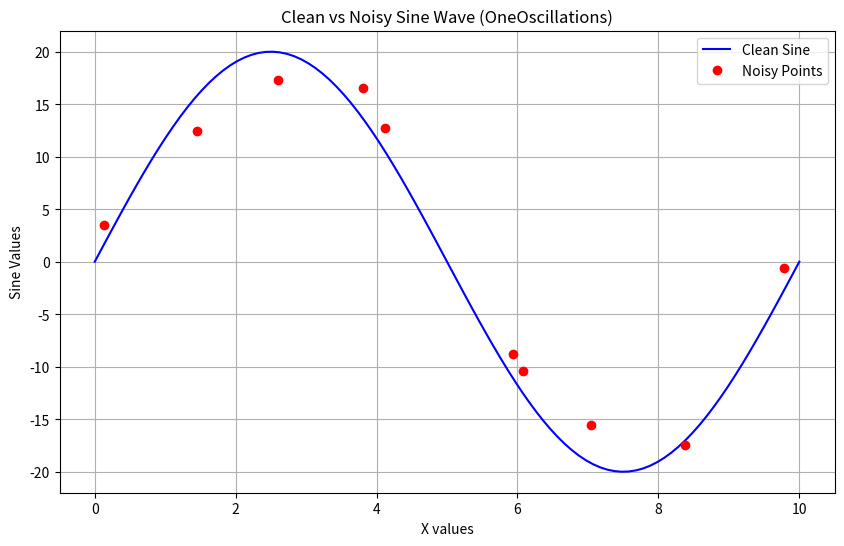

Recreate this plot in Python.
import numpy as np
import matplotlib.pyplot as plt


#random_weight_x = np.round(np.random.uniform(low=0, high=2, size=10), 1)  # Changed high to 2
clean_array_x = np.linspace(0, 10, 100)  # Changed high to 2

random_array_x = np.zeros(10)

for i in range(10):
    random_array_x[i] =  i + np.random.random(size=1)
print(random_array_x)
    
# Create sine wave functions
def noisy_sine(random_array_x):
    random_weight_y = 1.4*np.round(np.random.uniform(low = -3, high = 3, size = len(random_array_x)),1)
    return 20*np.sin(2*np.pi*random_array_x/10) + random_weight_y 

def clean_sine(clean_array_x):
    return 20*np.sin(2*np.pi*clean_array_x/10)  


y_noise = noisy_sine(random_array_x)
y_clean = clean_sine(clean_array_x)

plt.figure(figsize=(10, 6))
plt.plot(clean_array_x, y_clean, 'b-', label='Clean Sine')
plt.plot(random_array_x, y_noise, 'ro', label='Noisy Points')
plt.grid(True)
plt.xlabel('X values')
plt.ylabel('Sine Values')
plt.title('Clean vs Noisy Sine Wave (OneOscillations)')
plt.legend()

plt.show()

